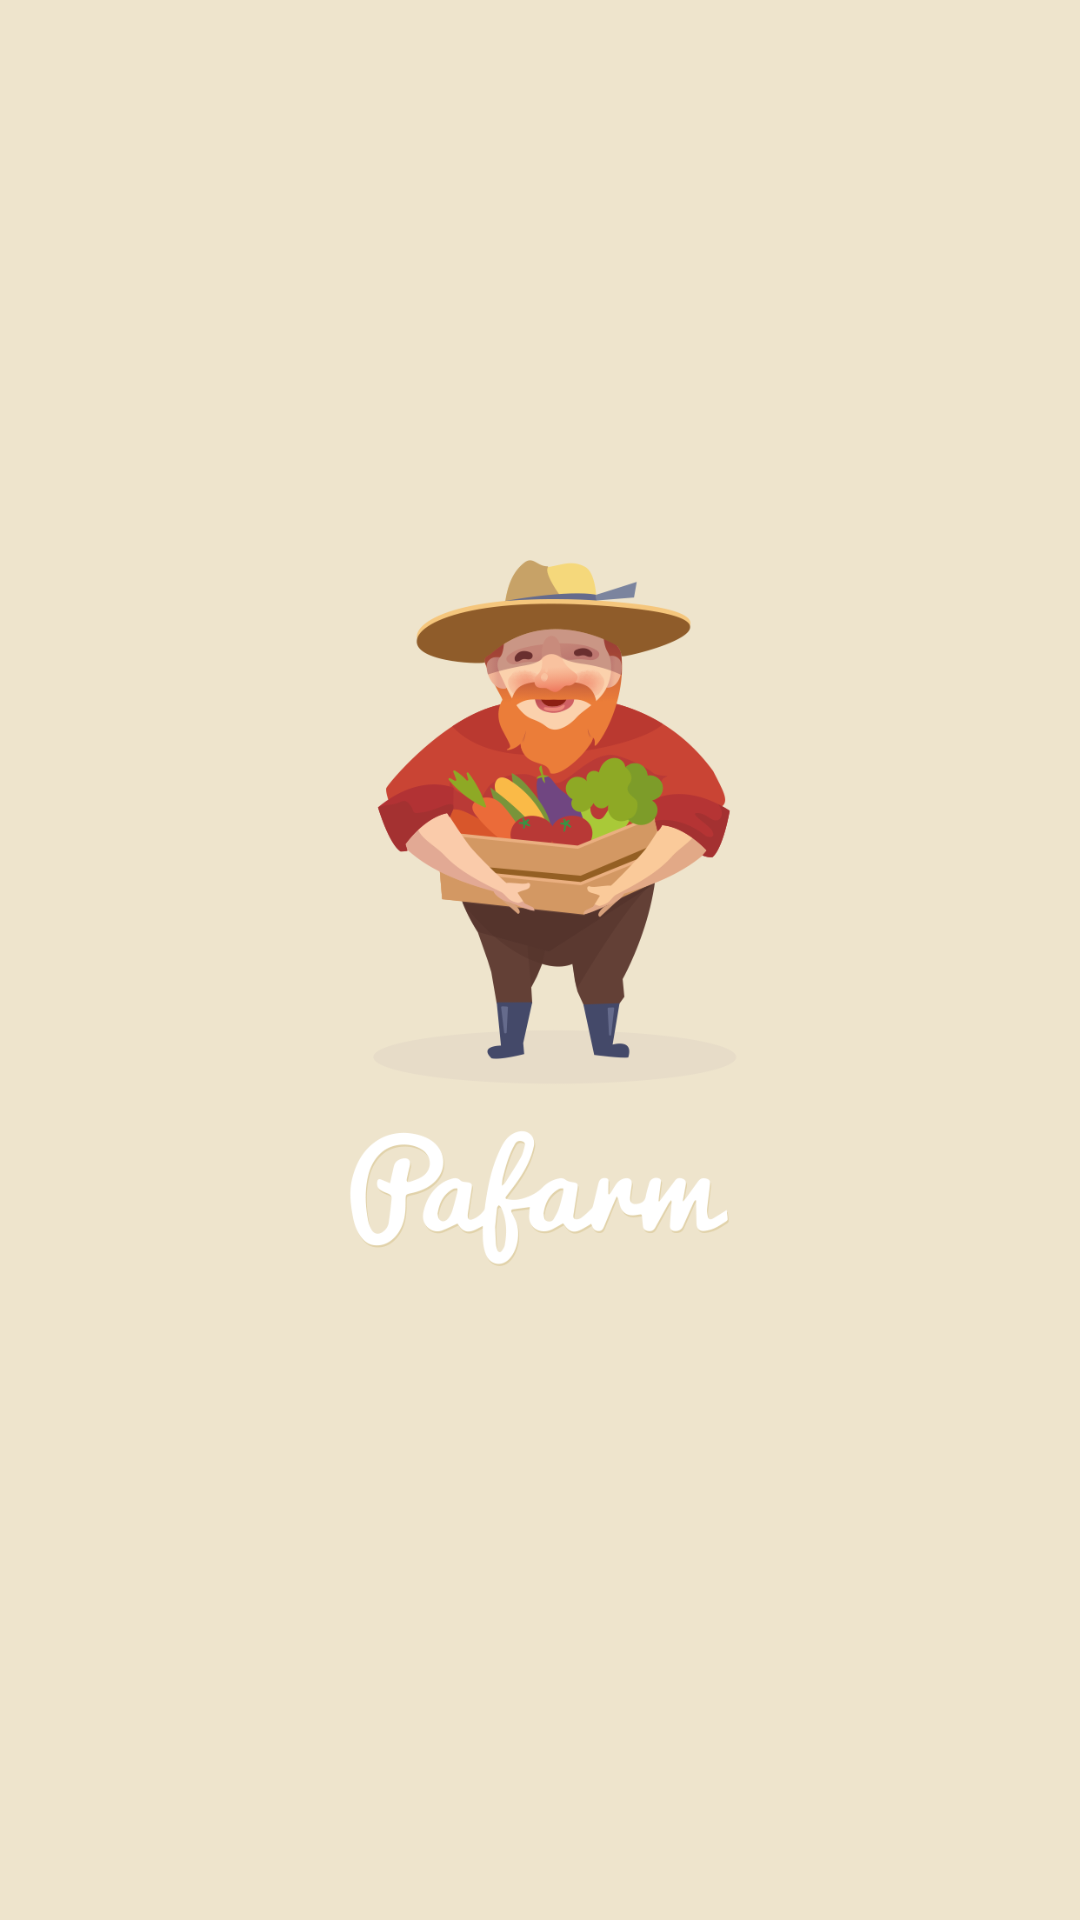

Write the Android layout XML for this screen, with the resource values it uses.
<!-- AndroidManifest.xml: activity theme AppTheme.NoActionBar -->
<!-- res/layout/activity_splash.xml -->
<?xml version="1.0" encoding="utf-8"?>
<RelativeLayout xmlns:android="http://schemas.android.com/apk/res/android"
    xmlns:tools="http://schemas.android.com/tools"
    android:layout_width="match_parent"
    android:layout_height="match_parent"
    tools:context="rnd.plani.co.kr.dadfarm.SplashActivity">

    <ImageView
        android:id="@+id/imageView2"
        android:layout_width="match_parent"
        android:layout_height="match_parent"
        android:layout_alignParentLeft="true"
        android:layout_alignParentStart="true"
        android:layout_alignParentTop="true"
        android:scaleType="centerCrop"
        android:src="@drawable/splash" />

    <LinearLayout
        android:id="@+id/linear_login"
        android:layout_width="wrap_content"
        android:layout_height="wrap_content"
        android:layout_alignParentBottom="true"
        android:layout_centerHorizontal="true"
        android:background="@drawable/empty_round_rectangle_black_stroke"
        android:layout_marginBottom="90dp"
        android:orientation="horizontal"
        android:paddingBottom="12dp"
        android:paddingTop="12dp"
        android:paddingLeft="24dp"
        android:paddingRight="24dp"
        android:visibility="gone">

        <ImageView
            android:layout_width="wrap_content"
            android:layout_height="wrap_content"
            android:src="@drawable/ic_assignment_ind_1"
            android:layout_marginRight="8dp"
            android:layout_gravity="center_vertical" />

        <TextView
            android:id="@+id/btn_login"
            android:layout_width="wrap_content"
            android:layout_height="wrap_content"
            android:text="핸드폰 번호로 로그인하기"
            android:layout_gravity="center_vertical"
            android:textColor="#000" />
    </LinearLayout>
    <com.digits.sdk.android.DigitsAuthButton
        android:id="@+id/auth_button"
        android:layout_width="wrap_content"
        android:layout_height="wrap_content"
        android:layout_alignParentBottom="true"
        android:layout_marginBottom="90dp"
        android:background="@drawable/empty_round_rectangle_black_stroke"
        android:layout_centerHorizontal="true"
        android:visibility="gone" />

</RelativeLayout>
<!-- resources referenced by this layout -->
<resources>
  <!-- drawable empty_round_rectangle_black_stroke (drawable) -->
  <?xml version="1.0" encoding="utf-8"?>
  <shape xmlns:android="http://schemas.android.com/apk/res/android"
      android:shape="rectangle">
      <corners android:radius="2dp"/>
      <solid android:color="@android:color/transparent"/>
      <stroke android:color="@color/light_black" android:width="1dp"/>
  
  </shape>
  <!-- drawable ic_assignment_ind_1: png bitmap (drawable-xhdpi, 836 bytes) -->
  <!-- drawable splash: png bitmap (drawable-xhdpi, 83681 bytes) -->
  <style name="AppTheme.NoActionBar">
          <item name="windowActionBar">false</item>
          <item name="windowNoTitle">true</item>
      </style>
  <color name="light_black">#3d3a38</color>
</resources>
